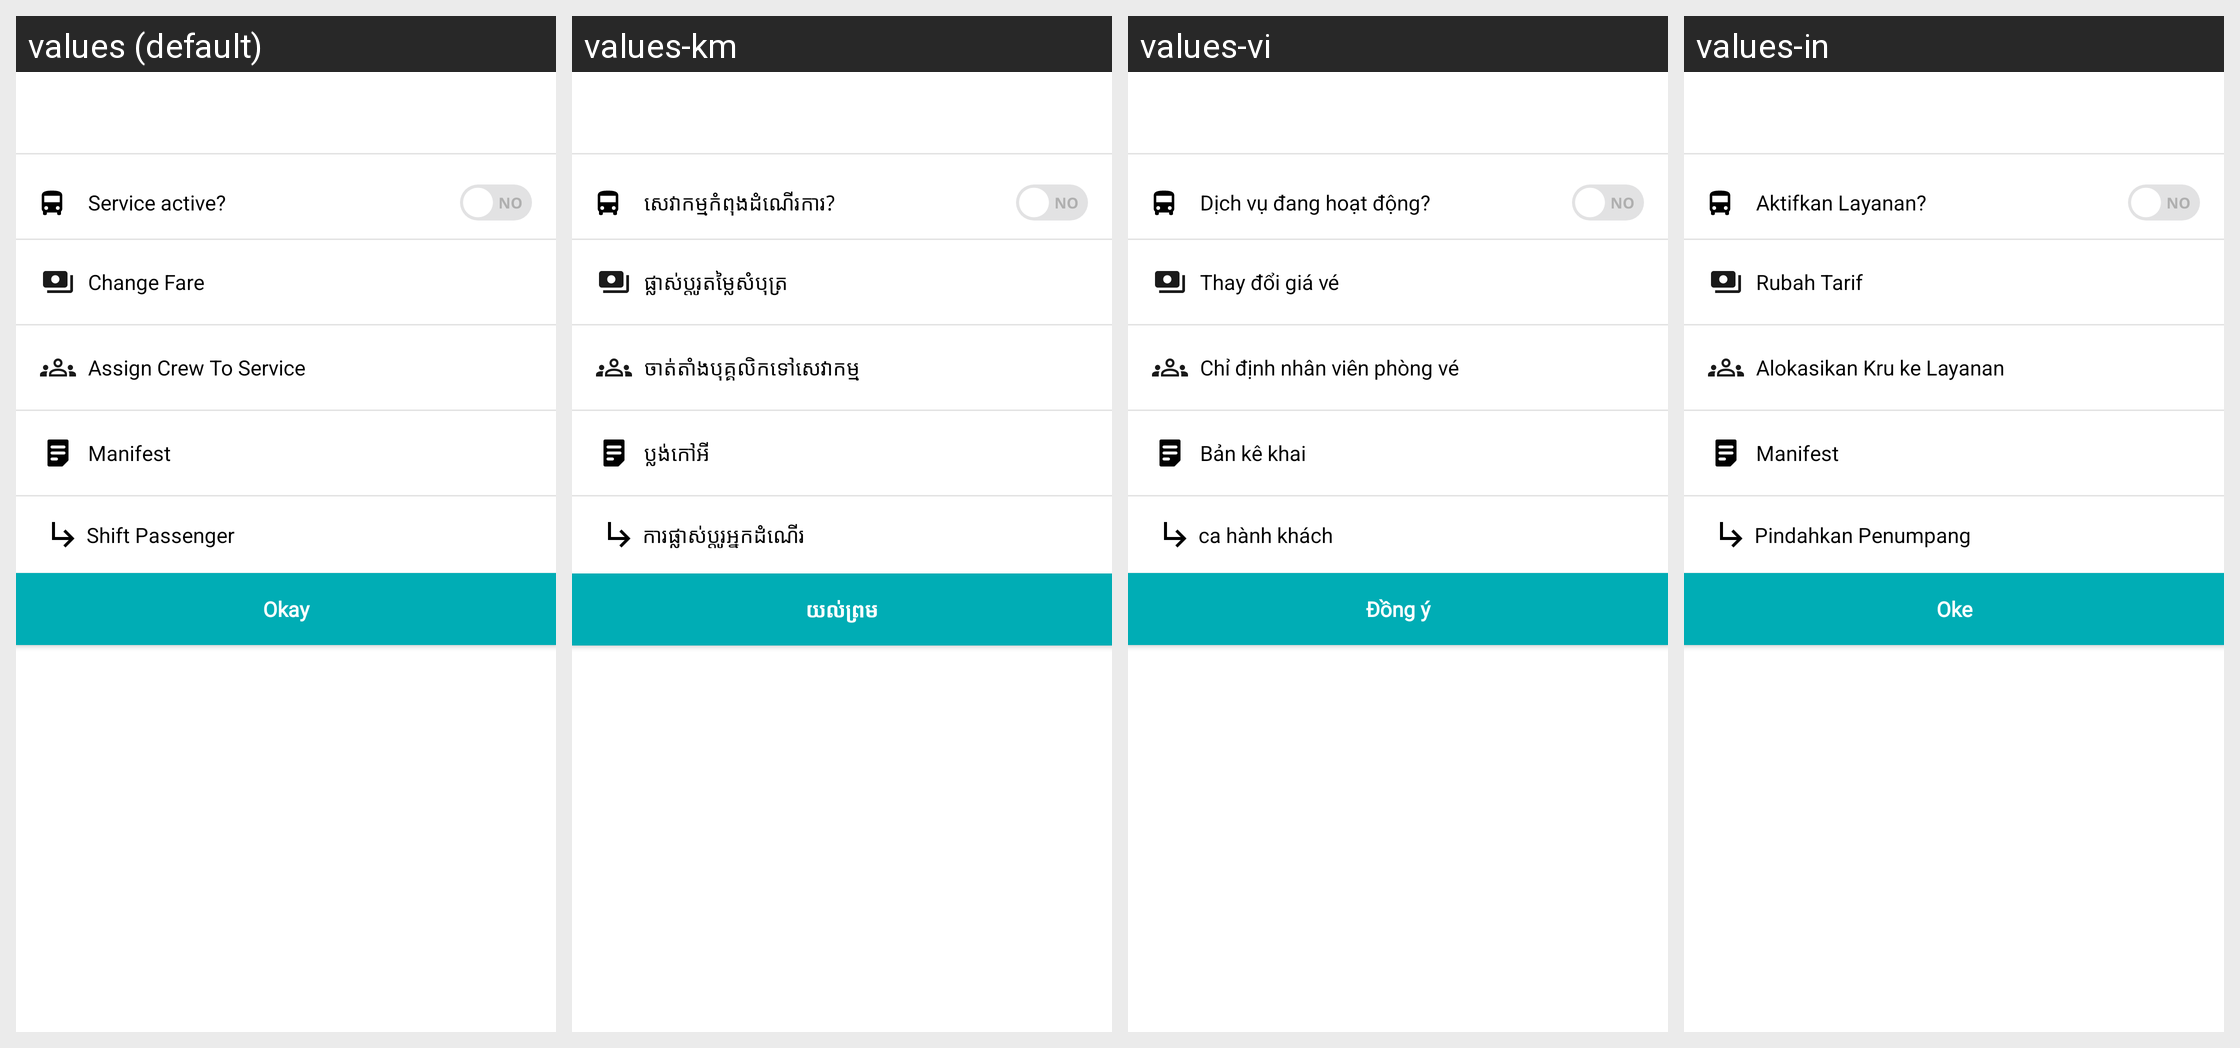

Locale-by-locale string values for the Android screen shown in this grid:
Android screen res/layout/bottom_sheet_occupancy_service_options.xml rendered under 4 locales, left to right: values (default), values-km, values-vi, values-in. Device: Nexus 5 (rendered at 1080×1920; each locale shown at half size, 540×960, under a caption strip naming it); theme AppTheme.
Other locales in the repository, not shown: values-es.
Strings drawn on this screen, with the default value and each locale's value (text and hints the layout hard-codes, and strings that could not be matched under every locale, appear in the picture but are not listed):

service_active_question_mark
  values: Service active?
  values-km: សេវាកម្មកំពុងដំណើរការ?
  values-vi: Dịch vụ đang hoạt động?
  values-in: Aktifkan Layanan?

change_fare
  values: Change Fare
  values-km: ផ្លាស់ប្តូរតម្លៃសំបុត្រ
  values-vi: Thay đổi giá vé
  values-in: Rubah Tarif

assign_crew_to_service
  values: Assign Crew To Service
  values-km: ចាត់តាំងបុគ្គលិកទៅសេវាកម្ម
  values-vi: Chỉ định nhân viên phòng vé
  values-in: Alokasikan Kru ke Layanan

manifest
  values: Manifest
  values-km: ប្លង់កៅអី
  values-vi: Bản kê khai
  values-in: Manifest

shift_passengers
  values: Shift Passenger
  values-km: ការផ្លាស់ប្តូរអ្នកដំណើរ
  values-vi: ca hành khách
  values-in: Pindahkan Penumpang

okay
  values: Okay
  values-km: យល់ព្រម
  values-vi: Đồng ý
  values-in: Oke
